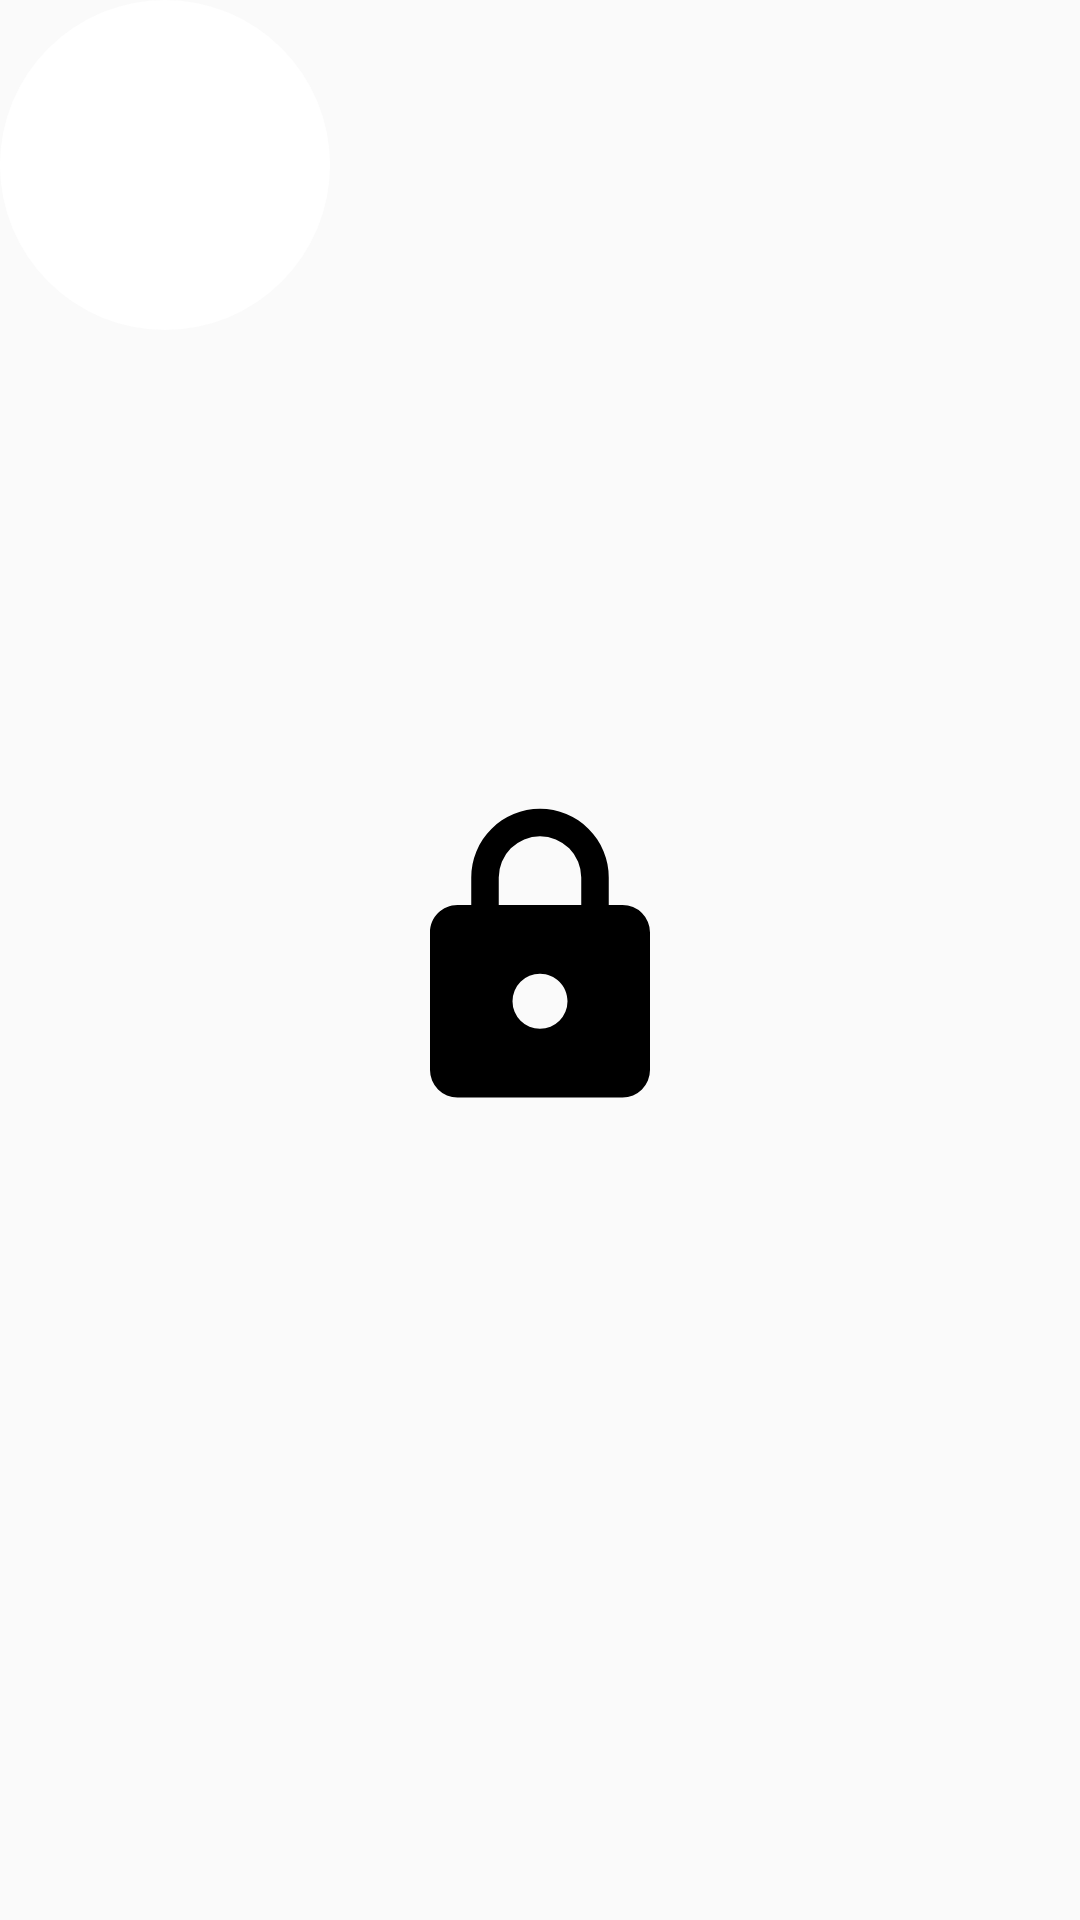

Here is an Android app screen rendered from its layout file. Give the layout XML and the strings, colors and styles it references.
<!-- AndroidManifest.xml: application theme AppTheme -->
<!-- res/layout/unlocker_ac_display.xml -->
<?xml version="1.0" encoding="utf-8"?>
<RelativeLayout
    xmlns:android="http://schemas.android.com/apk/res/android"
    xmlns:app="http://schemas.android.com/apk/res-auto"
    android:orientation="vertical"
    android:id="@+id/unlock_container"
    android:layout_width="match_parent"
    android:layout_height="match_parent">

    <android.support.v7.widget.AppCompatImageView
        app:srcCompat="@drawable/ic_white_circle"
        android:id="@+id/circle_unlock_container"
        android:layout_width="@dimen/lockscreen_ac_display_unlock_distance"
        android:layout_height="@dimen/lockscreen_ac_display_unlock_distance" />

    <android.support.v7.widget.AppCompatImageView
        app:srcCompat="@drawable/ic_lock_black"
        android:layout_centerInParent="true"
        android:id="@+id/img_unlock_lock"
        android:layout_width="@dimen/lockscreen_ac_display_unlock_distance"
        android:layout_height="@dimen/lockscreen_ac_display_unlock_distance" />

</RelativeLayout>
<!-- resources referenced by this layout -->
<resources>
  <dimen name="lockscreen_ac_display_unlock_distance">110dp</dimen>
  <!-- drawable ic_lock_black (drawable) -->
  <vector xmlns:android="http://schemas.android.com/apk/res/android"
      android:height="512dp"
      android:width="512dp"
      android:viewportWidth="24"
      android:viewportHeight="24">
      <path android:fillColor="#000" android:pathData="M12,17A2,2 0 0,0 14,15C14,13.89 13.1,13 12,13A2,2 0 0,0 10,15A2,2 0 0,0 12,17M18,8A2,2 0 0,1 20,10V20A2,2 0 0,1 18,22H6A2,2 0 0,1 4,20V10C4,8.89 4.9,8 6,8H7V6A5,5 0 0,1 12,1A5,5 0 0,1 17,6V8H18M12,3A3,3 0 0,0 9,6V8H15V6A3,3 0 0,0 12,3Z" />
  </vector>
  <!-- drawable ic_white_circle (drawable) -->
  <?xml version="1.0" encoding="utf-8"?>
  <shape
      xmlns:android="http://schemas.android.com/apk/res/android"
      android:shape="oval">
      <solid android:color="#FFF" />
      <size android:height="300dp" android:width="300dp" />
  </shape>
  <style name="AppTheme" parent="Theme.AppCompat.Light.NoActionBar">
          
          <item name="colorPrimary">@color/colorPrimary</item>
          <item name="colorPrimaryDark">@color/colorPrimaryDark</item>
          <item name="colorAccent">@color/colorAccent</item>
          <item name="colorControlHighlight">@color/red_300</item>
      </style>
  <color name="colorPrimary">@color/blue_grey_900</color>
  <color name="colorPrimaryDark">@color/blue_grey_950</color>
  <color name="colorAccent">#F75959</color>
  <color name="red_300">#e57373</color>
  <color name="blue_grey_900">#263238</color>
  <color name="blue_grey_950">#192125</color>
</resources>
